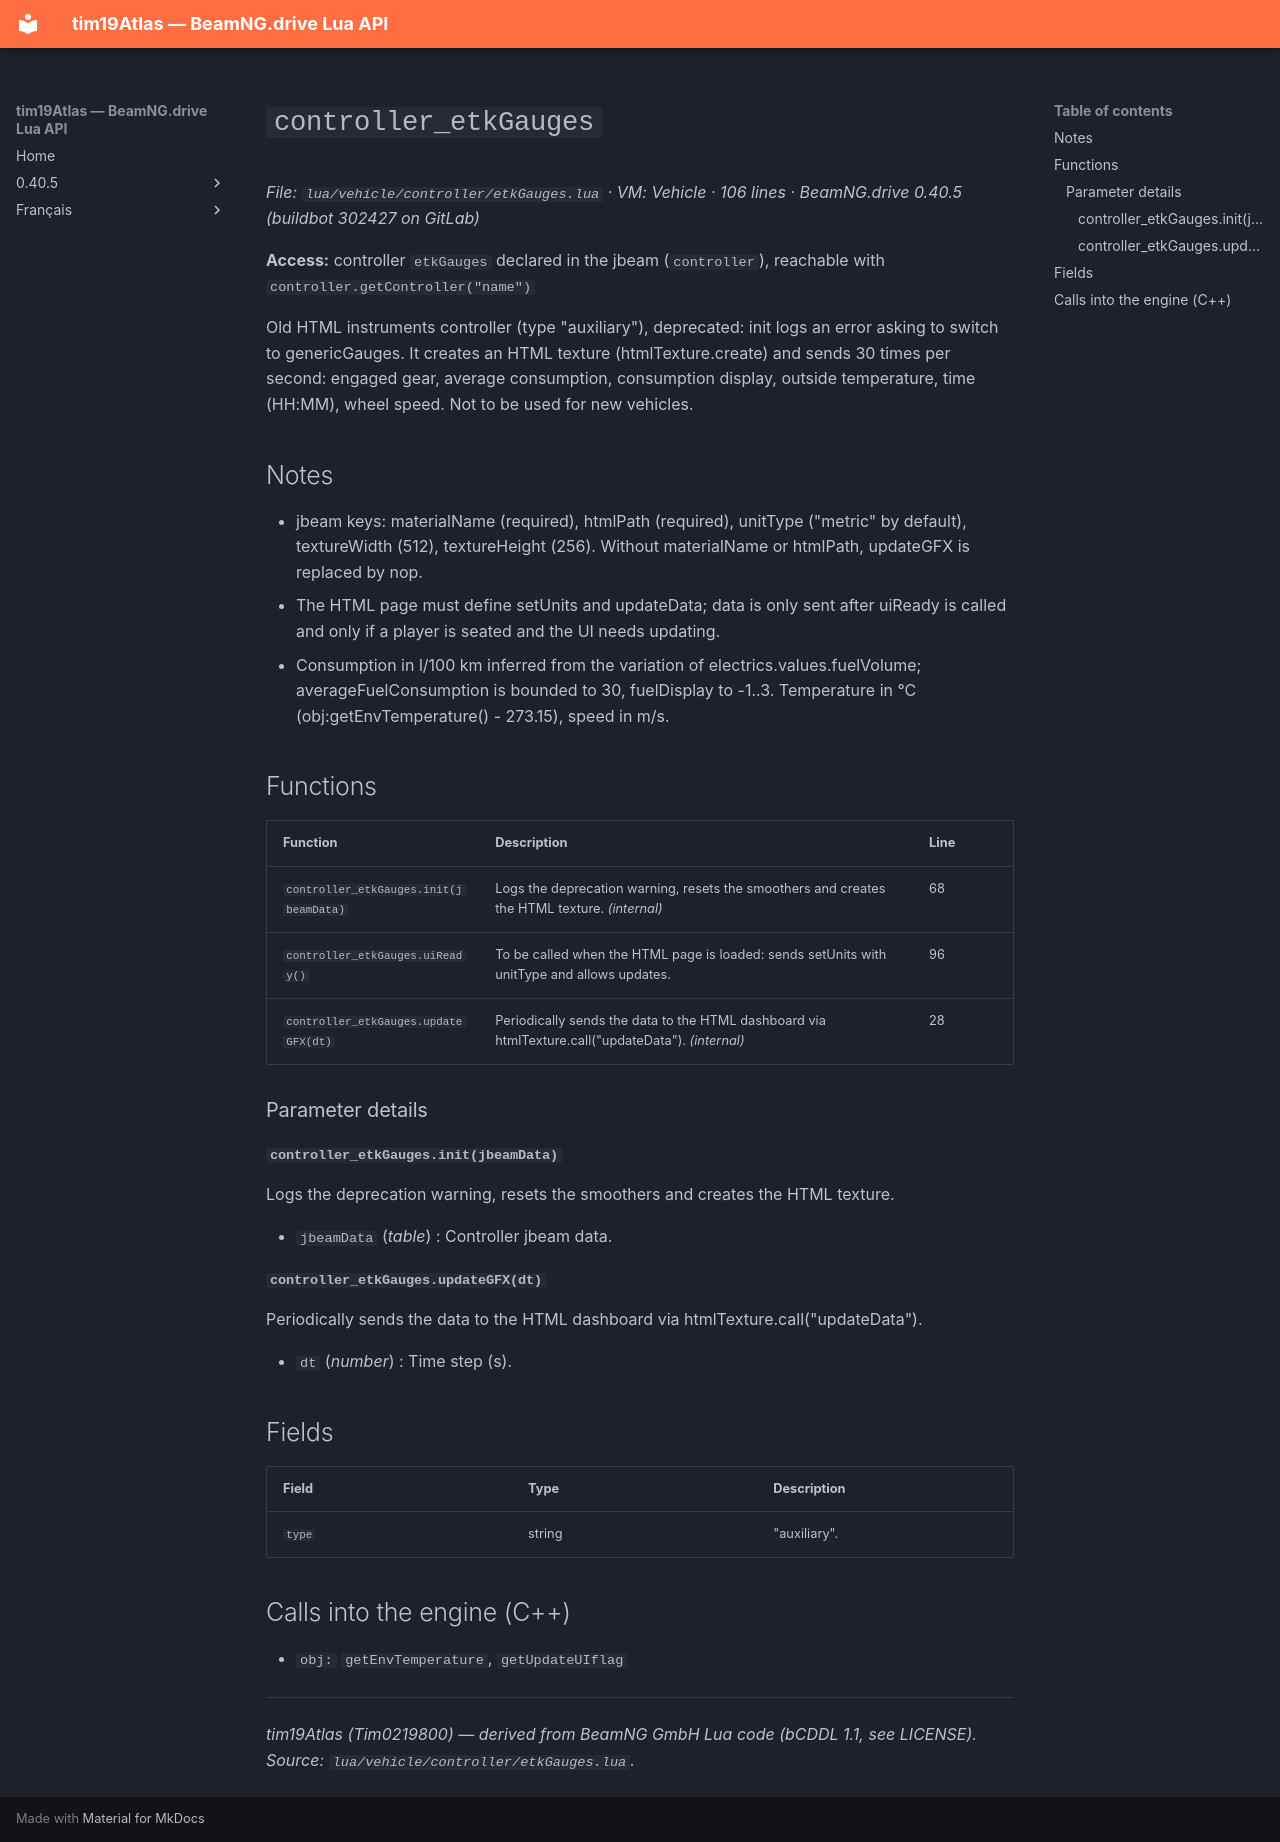

repository: Tim0219800/beamng-lua-atlas · page: 0.40.5/vehicle/controller/etkGauges.html · generator: mkdocs

# `controller_etkGauges`

*File: `lua/vehicle/controller/etkGauges.lua` · VM: Vehicle · 106 lines · BeamNG.drive 0.40.5 (buildbot 302427 on GitLab)*

**Access:** controller `etkGauges` declared in the jbeam (`controller`), reachable with `controller.getController("name")`

Old HTML instruments controller (type "auxiliary"), deprecated: init logs an error asking to switch to genericGauges. It creates an HTML texture (htmlTexture.create) and sends 30 times per second: engaged gear, average consumption, consumption display, outside temperature, time (HH:MM), wheel speed. Not to be used for new vehicles.

## Notes

- jbeam keys: materialName (required), htmlPath (required), unitType ("metric" by default), textureWidth (512), textureHeight (256). Without materialName or htmlPath, updateGFX is replaced by nop.
- The HTML page must define setUnits and updateData; data is only sent after uiReady is called and only if a player is seated and the UI needs updating.
- Consumption in l/100 km inferred from the variation of electrics.values.fuelVolume; averageFuelConsumption is bounded to 30, fuelDisplay to -1..3. Temperature in °C (obj:getEnvTemperature() - 273.15), speed in m/s.

## Functions

| Function | Description | Line |
|---|---|---|
| `controller_etkGauges.init(jbeamData)` | Logs the deprecation warning, resets the smoothers and creates the HTML texture. *(internal)* | 68 |
| `controller_etkGauges.uiReady()` | To be called when the HTML page is loaded: sends setUnits with unitType and allows updates. | 96 |
| `controller_etkGauges.updateGFX(dt)` | Periodically sends the data to the HTML dashboard via htmlTexture.call("updateData"). *(internal)* | 28 |

### Parameter details

#### `controller_etkGauges.init(jbeamData)`

Logs the deprecation warning, resets the smoothers and creates the HTML texture.

- `jbeamData` (*table*) : Controller jbeam data.

#### `controller_etkGauges.updateGFX(dt)`

Periodically sends the data to the HTML dashboard via htmlTexture.call("updateData").

- `dt` (*number*) : Time step (s).

## Fields

| Field | Type | Description |
|---|---|---|
| `type` | string | "auxiliary". |

## Calls into the engine (C++)

- `obj:` `getEnvTemperature`, `getUpdateUIflag`

---
*tim19Atlas (Tim0219800) — derived from BeamNG GmbH Lua code (bCDDL 1.1, see LICENSE). Source: `lua/vehicle/controller/etkGauges.lua`.*
